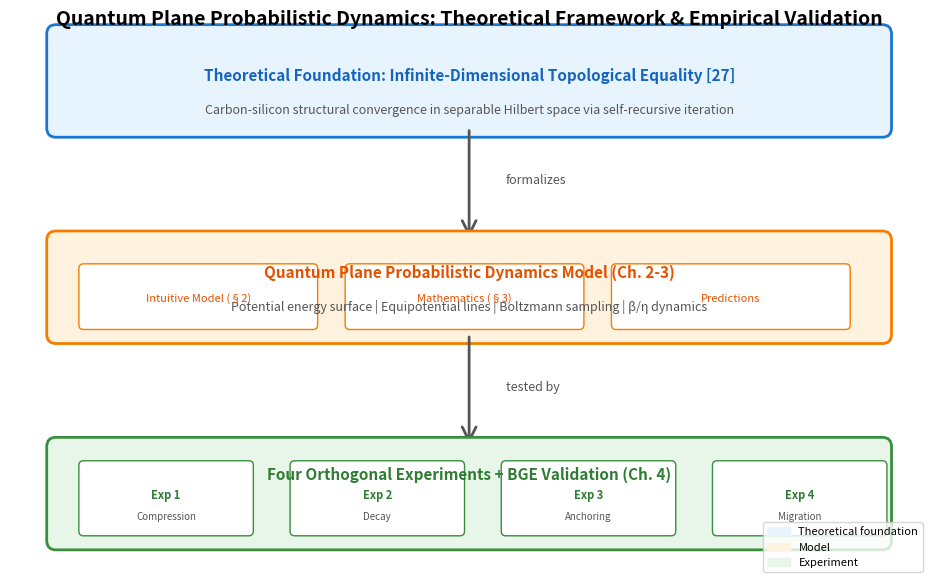

Reproduce this figure in Python. (Note: this script raises an exception after producing the figure.)
import matplotlib.pyplot as plt
import matplotlib.patches as mpatches

fig, ax = plt.subplots(figsize=(10, 6))
ax.set_xlim(0, 10)
ax.set_ylim(0, 6)
ax.axis('off')

colors = {'theory': '#E8F4FD', 'model': '#FFF3E0', 'experiment': '#E8F5E9', 'result': '#F3E5F5'}

# Layer 1: Theoretical Foundation
rect1 = mpatches.FancyBboxPatch((0.5, 4.8), 9, 1.0, boxstyle="round,pad=0.1",
                                  facecolor=colors['theory'], edgecolor='#1976D2', linewidth=2)
ax.add_patch(rect1)
ax.text(5, 5.3, 'Theoretical Foundation: Infinite-Dimensional Topological Equality [27]',
        ha='center', fontsize=11, fontweight='bold', color='#1565C0')
ax.text(5, 4.95, 'Carbon-silicon structural convergence in separable Hilbert space via self-recursive iteration',
        ha='center', fontsize=9, fontstyle='italic', color='#555')

arrow1 = mpatches.FancyArrowPatch((5, 4.8), (5, 3.6), arrowstyle='->',
                                   color='#555', linewidth=2, mutation_scale=25)
ax.add_patch(arrow1)
ax.text(5.4, 4.2, 'formalizes', fontsize=9, color='#555', fontstyle='italic')

# Layer 2: Quantum Plane Model
rect2 = mpatches.FancyBboxPatch((0.5, 2.6), 9, 1.0, boxstyle="round,pad=0.1",
                                  facecolor=colors['model'], edgecolor='#F57C00', linewidth=2)
ax.add_patch(rect2)
ax.text(5, 3.2, 'Quantum Plane Probabilistic Dynamics Model (Ch. 2-3)',
        ha='center', fontsize=11, fontweight='bold', color='#E65100')
ax.text(5, 2.85, 'Potential energy surface | Equipotential lines | Boltzmann sampling | β/η dynamics',
        ha='center', fontsize=9, fontstyle='italic', color='#555')

# Sub-boxes
sub1 = mpatches.FancyBboxPatch((0.8, 2.7), 2.5, 0.6, boxstyle="round,pad=0.05",
                                facecolor='white', edgecolor='#F57C00', linewidth=1)
ax.add_patch(sub1)
ax.text(2.05, 2.95, 'Intuitive Model (§2)', ha='center', fontsize=8, color='#E65100')

sub2 = mpatches.FancyBboxPatch((3.7, 2.7), 2.5, 0.6, boxstyle="round,pad=0.05",
                                facecolor='white', edgecolor='#F57C00', linewidth=1)
ax.add_patch(sub2)
ax.text(4.95, 2.95, 'Mathematics (§3)', ha='center', fontsize=8, color='#E65100')

sub3 = mpatches.FancyBboxPatch((6.6, 2.7), 2.5, 0.6, boxstyle="round,pad=0.05",
                                facecolor='white', edgecolor='#F57C00', linewidth=1)
ax.add_patch(sub3)
ax.text(7.85, 2.95, 'Predictions', ha='center', fontsize=8, color='#E65100')

arrow2 = mpatches.FancyArrowPatch((5, 2.6), (5, 1.4), arrowstyle='->',
                                   color='#555', linewidth=2, mutation_scale=25)
ax.add_patch(arrow2)
ax.text(5.4, 2.0, 'tested by', fontsize=9, color='#555', fontstyle='italic')

# Layer 3: Experiments
rect3 = mpatches.FancyBboxPatch((0.5, 0.4), 9, 1.0, boxstyle="round,pad=0.1",
                                  facecolor=colors['experiment'], edgecolor='#388E3C', linewidth=2)
ax.add_patch(rect3)
ax.text(5, 1.05, 'Four Orthogonal Experiments + BGE Validation (Ch. 4)',
        ha='center', fontsize=11, fontweight='bold', color='#2E7D32')

exps = [('Exp 1', 'Compression'), ('Exp 2', 'Decay'), ('Exp 3', 'Anchoring'), ('Exp 4', 'Migration')]
for i, (name, desc) in enumerate(exps):
    ex = mpatches.FancyBboxPatch((0.8 + i*2.3, 0.5), 1.8, 0.7, boxstyle="round,pad=0.05",
                                  facecolor='white', edgecolor='#388E3C', linewidth=1)
    ax.add_patch(ex)
    ax.text(1.7 + i*2.3, 0.85, name, ha='center', fontsize=8, fontweight='bold', color='#2E7D32')
    ax.text(1.7 + i*2.3, 0.62, desc, ha='center', fontsize=7, color='#555')

# Title
ax.text(5, 5.9, 'Quantum Plane Probabilistic Dynamics: Theoretical Framework & Empirical Validation',
        ha='center', fontsize=14, fontweight='bold')

# Legend
leg1 = mpatches.Patch(color=colors['theory'], label='Theoretical foundation')
leg2 = mpatches.Patch(color=colors['model'], label='Model')
leg3 = mpatches.Patch(color=colors['experiment'], label='Experiment')
leg4 = mpatches.Patch(color=colors['result'], label='Key result')
ax.legend(handles=[leg1, leg2, leg3], loc='lower right', fontsize=8,
          framealpha=0.8, edgecolor='#ccc')

plt.tight_layout()
plt.savefig('C:/Users/Home/Documents/xhh-paper/quantum-plane-paper/figures/fig_theory_overview_en.png',
            dpi=200, bbox_inches='tight')
plt.close()
print('Figure 2 saved.')
